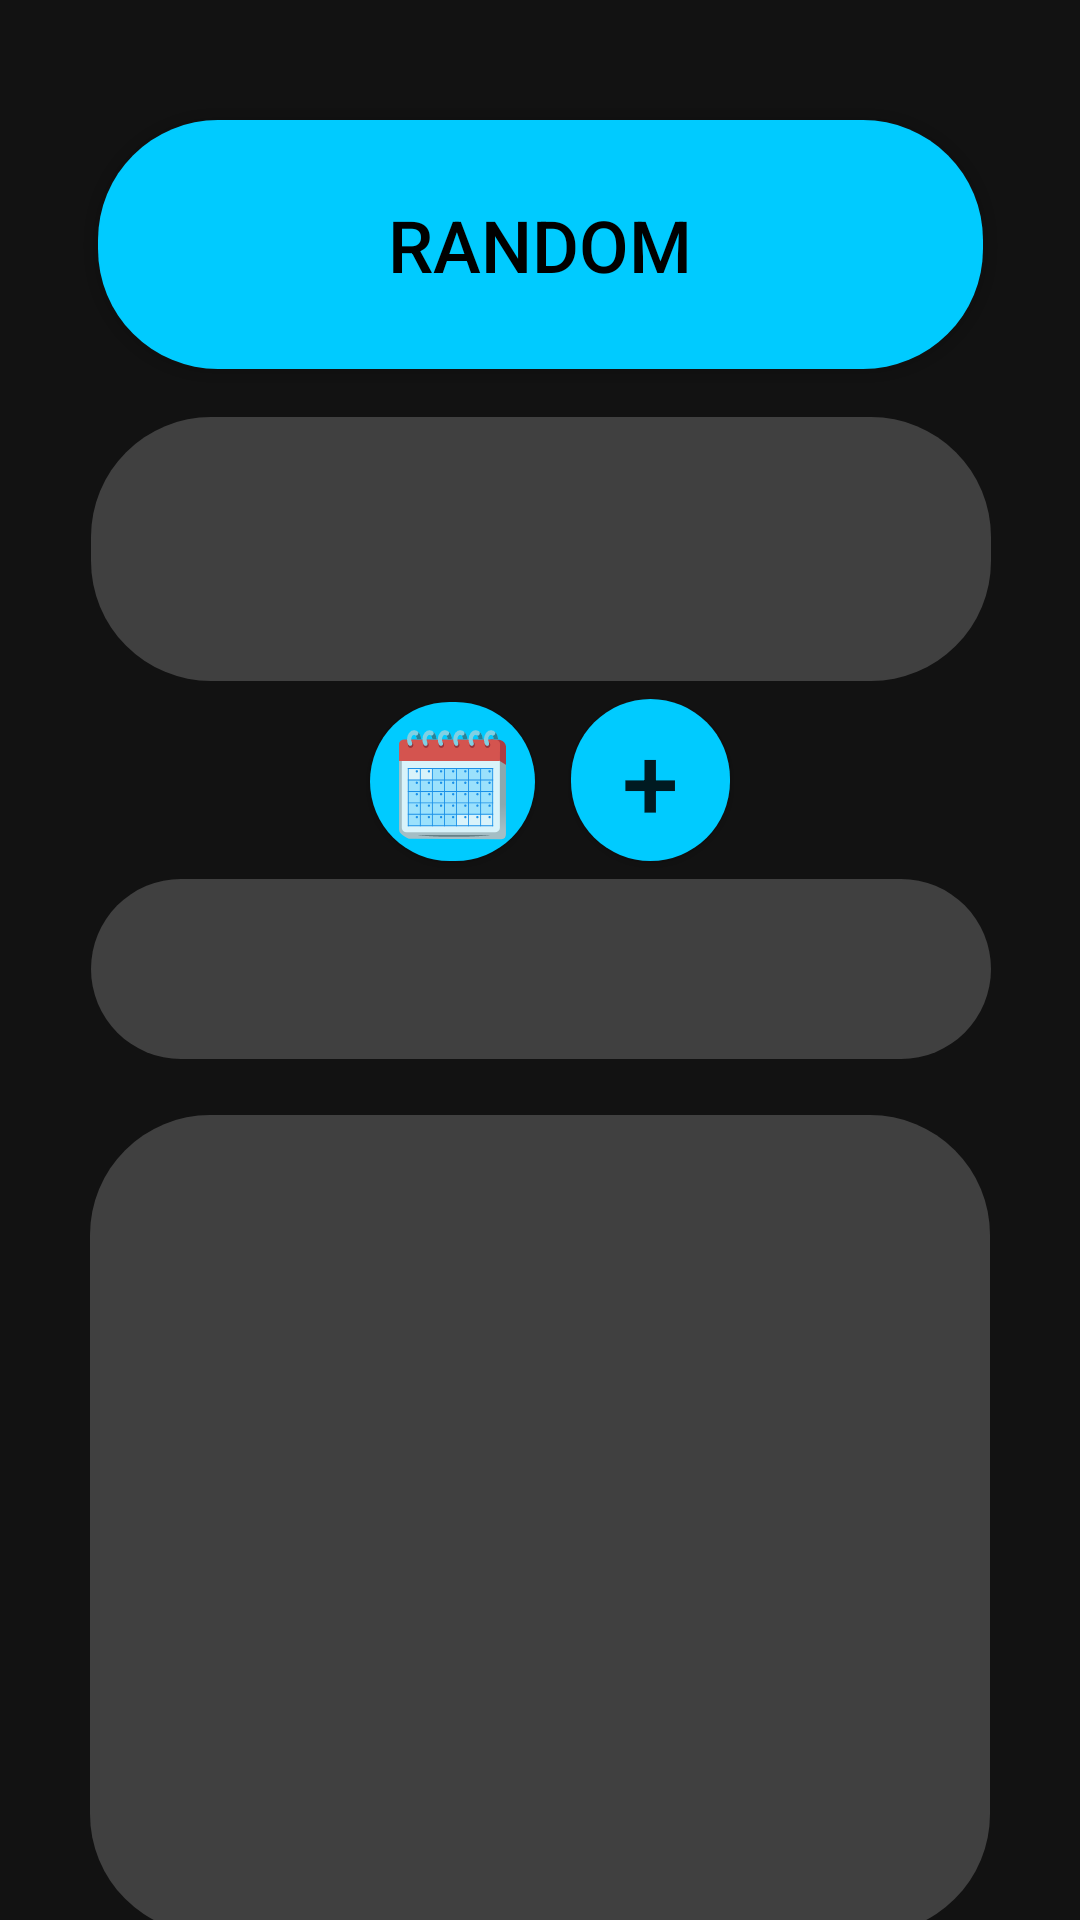

Layout XML and referenced resources for this Android screen:
<!-- AndroidManifest.xml: application theme Theme.MyApplication -->
<!-- res/layout/activity_default_custom_ui_example.xml -->
<?xml version="1.0" encoding="utf-8"?>
<LinearLayout xmlns:android="http://schemas.android.com/apk/res/android"
    xmlns:app="http://schemas.android.com/apk/res-auto"
    xmlns:tools="http://schemas.android.com/tools"
    android:layout_width="match_parent"
    android:layout_height="match_parent"
    android:background="#121212"
    android:fitsSystemWindows="true"
    android:orientation="vertical"
    tools:context=".ScrollingActivity">


    <androidx.constraintlayout.widget.ConstraintLayout
        android:layout_width="match_parent"
        android:layout_height="138dp">

        <Button
            android:id="@+id/btnJelo"
            android:layout_width="295dp"
            android:layout_height="83dp"
            android:background="@drawable/roundedbutton"
            android:backgroundTint="#00CBFF"
            android:text="RANDOM"
            android:textColor="#000000"
            android:textSize="24sp"
            app:layout_constraintBottom_toBottomOf="parent"
            app:layout_constraintEnd_toEndOf="parent"
            app:layout_constraintStart_toStartOf="parent"
            app:layout_constraintTop_toTopOf="parent"
            app:layout_constraintVertical_bias="0.728" />

    </androidx.constraintlayout.widget.ConstraintLayout>

    <androidx.constraintlayout.widget.ConstraintLayout
        android:layout_width="match_parent"
        android:layout_height="219dp">

        <TextView
            android:id="@+id/txt_jelo"
            android:layout_width="300dp"
            android:layout_height="88dp"
            android:background="@drawable/roundedcard"
            android:gravity="center"
            android:text=""
            android:textAlignment="center"
            android:textColor="#FFFFFF"
            android:textSize="34sp"
            android:textStyle="bold"
            app:layout_constraintBottom_toBottomOf="parent"
            app:layout_constraintEnd_toEndOf="parent"
            app:layout_constraintHorizontal_bias="0.504"
            app:layout_constraintStart_toStartOf="parent"
            app:layout_constraintTop_toTopOf="parent"
            app:layout_constraintVertical_bias="0.007"/>

        <TextView
            android:id="@+id/txt_dan"
            android:layout_width="300dp"
            android:layout_height="60dp"
            android:layout_weight="0.7"
            android:background="@drawable/roundedcard"
            android:gravity="center"
            android:text=""
            android:textAlignment="center"
            android:textColor="#FFFFFF"
            android:textSize="28sp"
            android:textStyle="bold"
            app:layout_constraintBottom_toBottomOf="parent"
            app:layout_constraintEnd_toEndOf="parent"
            app:layout_constraintHorizontal_bias="0.504"
            app:layout_constraintStart_toStartOf="parent"
            app:layout_constraintTop_toTopOf="parent"
            app:layout_constraintVertical_bias="0.974" />

        <Button
            android:id="@+id/btnDodajDan"
            android:layout_width="53dp"
            android:layout_height="54dp"
            android:background="@drawable/roundedbutton"
            android:backgroundTint="#00CBFF"
            android:text="+"
            android:textSize="34sp"
            app:layout_constraintBottom_toBottomOf="parent"
            app:layout_constraintEnd_toEndOf="parent"
            app:layout_constraintHorizontal_bias="0.62"
            app:layout_constraintStart_toStartOf="parent"
            app:layout_constraintTop_toTopOf="parent"
            app:layout_constraintVertical_bias="0.575" />

        <Button
            android:id="@+id/btnDan"
            android:layout_width="55dp"
            android:layout_height="53dp"
            android:background="@drawable/roundedbutton"
            android:backgroundTint="#00CBFF"
            android:text="🗓️"
            android:textSize="34sp"
            app:layout_constraintBottom_toBottomOf="parent"
            app:layout_constraintEnd_toEndOf="parent"
            app:layout_constraintHorizontal_bias="0.404"
            app:layout_constraintStart_toStartOf="parent"
            app:layout_constraintTop_toTopOf="parent"
            app:layout_constraintVertical_bias="0.578" />

    </androidx.constraintlayout.widget.ConstraintLayout>

    <androidx.constraintlayout.widget.ConstraintLayout
        android:layout_width="match_parent"
        android:layout_height="302dp">


        <ScrollView
            android:layout_width="300dp"
            android:layout_height="273dp"
            android:background="@drawable/roundedcard"
            android:fillViewport="true"
            android:scrollbars="vertical"
            app:layout_constraintBottom_toBottomOf="parent"
            app:layout_constraintEnd_toEndOf="parent"
            app:layout_constraintStart_toStartOf="parent"
            app:layout_constraintTop_toTopOf="parent">

            <LinearLayout
                android:layout_width="match_parent"
                android:layout_height="wrap_content"
                android:orientation="vertical">

                <TextView
                    android:id="@+id/txt_prilog"
                    android:layout_width="match_parent"
                    android:layout_height="match_parent"
                    android:layout_weight="1.0"
                    android:gravity="center"
                    android:text=""
                    android:textAlignment="center"
                    android:textColor="#FFFFFF"
                    android:textSize="34sp"
                    android:textStyle="bold" />
            </LinearLayout>
        </ScrollView>

    </androidx.constraintlayout.widget.ConstraintLayout>

    <androidx.constraintlayout.widget.ConstraintLayout
        android:layout_width="match_parent"
        android:layout_height="match_parent">

        <Button
            android:id="@+id/btnMakni"
            android:layout_width="65dp"
            android:layout_height="57dp"
            android:background="@drawable/roundedbutton"
            android:backgroundTint="#00CBFF"
            android:text="-"
            android:textSize="34sp"
            app:layout_constraintBottom_toBottomOf="parent"
            app:layout_constraintEnd_toEndOf="parent"
            app:layout_constraintHorizontal_bias="0.111"
            app:layout_constraintStart_toStartOf="parent"
            app:layout_constraintTop_toTopOf="parent"
            />


        <Button
            android:id="@+id/btnTablica"
            android:layout_width="65dp"
            android:layout_height="57dp"
            android:background="@drawable/roundedbutton"
            android:backgroundTint="#00CBFF"
            android:text="📜"
            android:textSize="34sp"
            app:layout_constraintBottom_toBottomOf="parent"
            app:layout_constraintEnd_toEndOf="parent"
            app:layout_constraintStart_toStartOf="parent"
            app:layout_constraintTop_toTopOf="parent"
            app:layout_constraintVertical_bias="0.5" />

        <Button
            android:id="@+id/btnDodaj"
            android:layout_width="65dp"
            android:layout_height="57dp"
            android:background="@drawable/roundedbutton"
            android:backgroundTint="#00CBFF"
            android:text="+"
            android:textSize="34sp"
            app:layout_constraintBottom_toBottomOf="parent"
            app:layout_constraintEnd_toEndOf="parent"
            app:layout_constraintHorizontal_bias="0.902"
            app:layout_constraintStart_toStartOf="parent"
            app:layout_constraintTop_toTopOf="parent" />

    </androidx.constraintlayout.widget.ConstraintLayout>


</LinearLayout>
<!-- resources referenced by this layout -->
<resources>
  <!-- drawable roundedbutton (drawable) -->
  <?xml version="1.0" encoding="utf-8"?>
  <shape xmlns:android="http://schemas.android.com/apk/res/android"
      android:shape="rectangle" android:padding="10dp">
      
      <solid android:color="#00CBFF"/>
      <corners android:radius="40dp"/>
  </shape>
  <!-- drawable roundedcard (drawable) -->
  <?xml version="1.0" encoding="utf-8"?>
  <shape xmlns:android="http://schemas.android.com/apk/res/android"
      android:shape="rectangle" android:padding="10dp">
      
      <solid android:color="#404040"/>
      <corners android:radius="40dp"/>
  </shape>
  <style name="Theme.MyApplication" parent="Theme.MaterialComponents.DayNight.DarkActionBar">
          
          <item name="colorPrimary">@color/purple_500</item>
          <item name="colorPrimaryVariant">@color/purple_700</item>
          <item name="colorOnPrimary">@color/white</item>
          
          <item name="colorSecondary">@color/teal_200</item>
          <item name="colorSecondaryVariant">@color/teal_700</item>
          <item name="colorOnSecondary">@color/black</item>
          
          <item name="android:statusBarColor" tools:targetApi="l">?attr/colorPrimaryVariant</item>
          
      </style>
  <color name="purple_500">#FF6200EE</color>
  <color name="purple_700">#FF3700B3</color>
  <color name="white">#FFFFFFFF</color>
  <color name="teal_200">#FF03DAC5</color>
  <color name="teal_700">#FF018786</color>
  <color name="black">#FF000000</color>
</resources>
